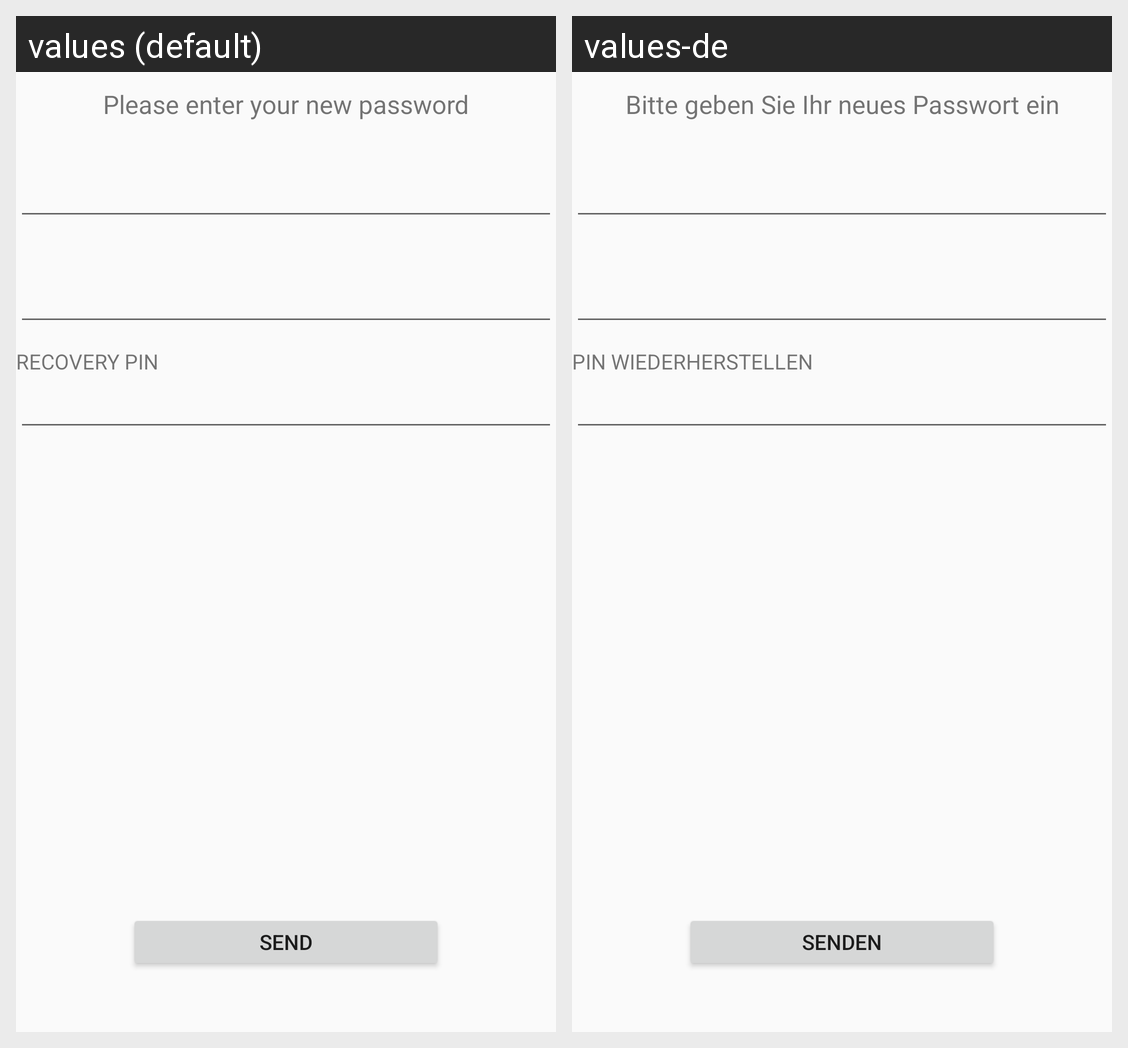

The same Android screen rendered under two of its app's locales, left to right. List the strings drawn on it with the default value and each locale's translation.
Android screen res/layout/fragmnet_password_update.xml rendered under 2 locales, left to right: values (default), values-de. Device: Nexus 5 (rendered at 1080×1920; each locale shown at half size, 540×960, under a caption strip naming it); theme AppTheme.
Strings drawn on this screen, with the default value and each locale's value (text and hints the layout hard-codes, and strings that could not be matched under every locale, appear in the picture but are not listed):

reset_password_description_title
  values: Please enter your new password
  values-de: Bitte geben Sie Ihr neues Passwort ein

reset_password_pin
  values: Recovery pin
  values-de: PIN Wiederherstellen

forgot_password_send
  values: Send
  values-de: Senden
